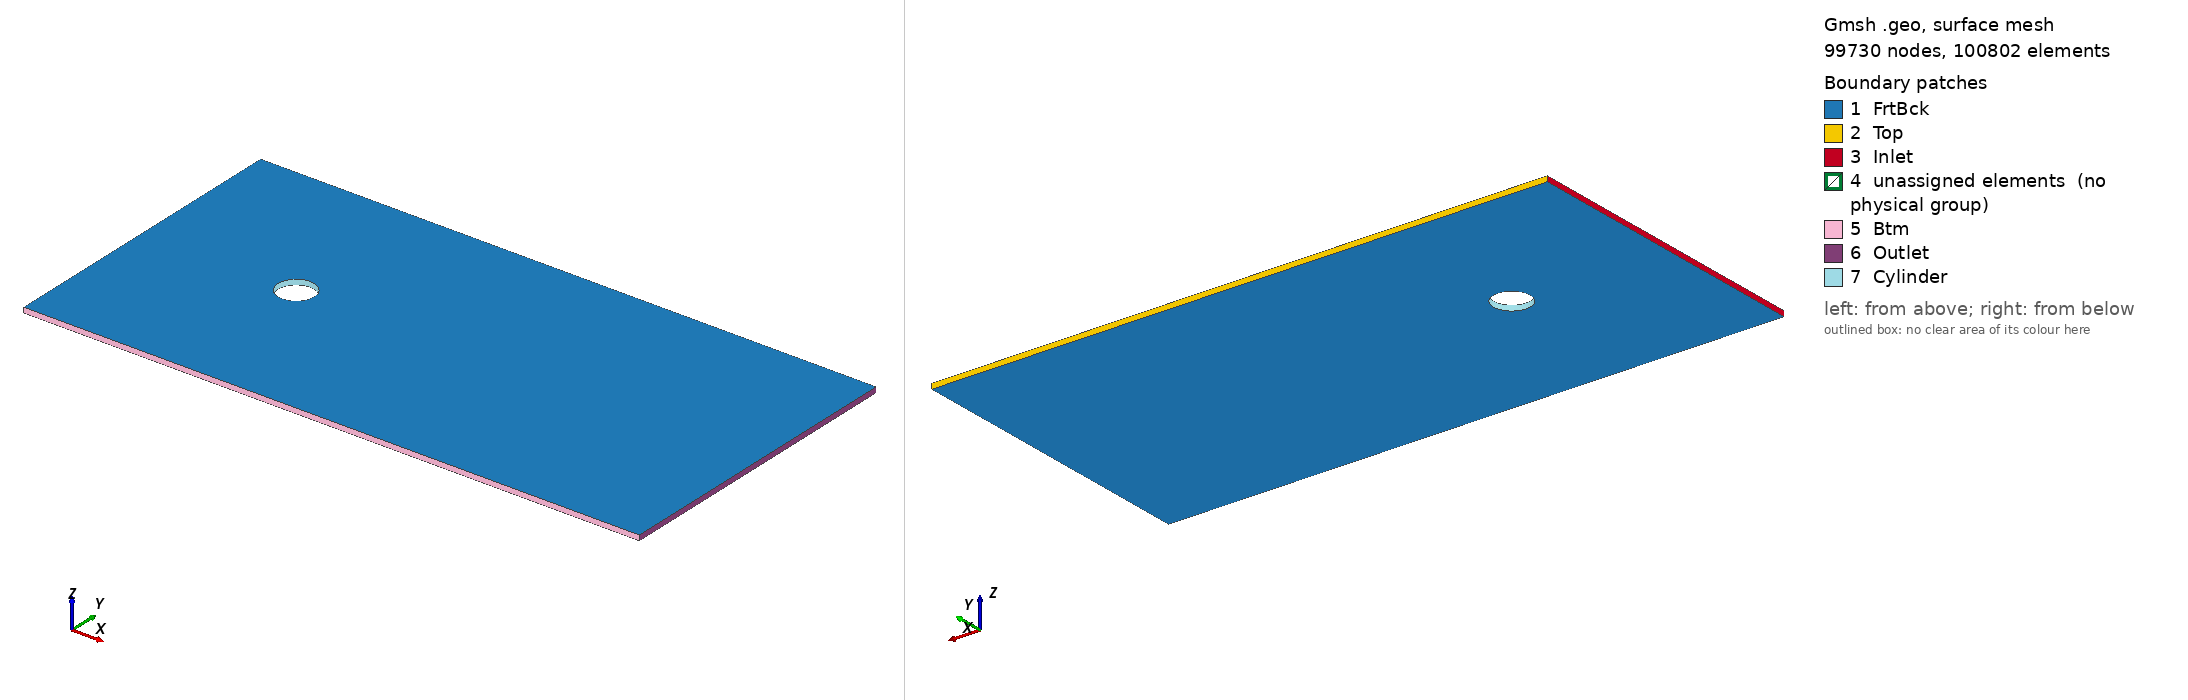

Gmsh geometry script, surface-meshed: 99730 nodes, 100802 surface elements. Boundary patches (legend numbers): 1 FrtBck, 2 Top, 3 Inlet, 4 unassigned elements (no physical group), 5 Btm, 6 Outlet, 7 Cylinder. Left view from above one corner, right view from below the opposite corner. Legend entries are the model's physical surfaces; 'unassigned elements' are surfaces in no physical group. The drawing asked Gmsh for element sizes between 1% and 20% of the model's largest extent; the script's own settings can give other sizes.

=== cylinder_Laminar.geo (drawn) ===
x = 6; //x cord of outer domain
y = 3; //y cord of outer domain

dia = 0.25; //Diameter of cylinder in m
cc = y/2; //centre of cylinder
cc1 = cc-(dia/2); //1st cord of cylinder
cc2 = cc+(dia/2); //2nd cord of cylinder


xc = 1.1; //1st cord of cylinder domain
yc = 1.9; //2nd cord of cylinder domain

cond=0; // 0 for circular, 1 for square region around the cylinder

nc = 50; // number of cuts of y1-y4 lines 
ncprog = 0.95; // progression values for y1-y4 lines


wv = 205; // wake region vertical cuts
wvprog = 1; // progression value for wake region

tbh = 50; // top and botton region horizontal cuts
tbfv = 55; // top and botton front region vertical cuts

cylc = 40; // cuts on cylinder surface in top left and bottom section
cylcbmp = 1; //bump
cylcprog = 1; //progression

cylwak = 50; // wake region of cylinder 
cylwakbmp = 1; // bump


//Outer Domain
Point(1) = {0, 0, 0, 1.0};
Point(2) = {x, 0, 0, 1.0};
Point(3) = {0, y, 0, 1.0};
Point(4) = {x, y, 0, 1.0};

//Cylinder
Point(5) = {cc1, cc2, 0, 1.0};
Point(6) = {cc2, cc1, 0, 1.0};
Point(7) = {cc2, cc2, 0, 1.0};
Point(8) = {cc1, cc1, 0, 1.0};
Point(9) = {cc, cc, 0, 1.0};

//Cylinder domain
Point(10) = {xc, yc, 0, 1.0};
Point(11) = {xc, xc, 0, 1.0};
Point(12) = {yc, yc, 0, 1.0};
Point(13) = {yc, xc, 0, 1.0};

//Inlet
Point(14) = {0, yc, 0, 1.0};
Point(15) = {0, xc, 0, 1.0};

//Top
Point(16) = {xc, y, 0, 1.0};
Point(17) = {yc, y, 0, 1.0};

//Bottom
Point(18) = {xc, 0, 0, 1.0};
Point(19) = {yc, 0, 0, 1.0};

//Wake
Point(20) = {x, yc, 0, 1.0};
Point(21) = {x, xc, 0, 1.0};

//Outer Domain 
//Line A
Line(1) = {3, 14}; Transfinite Curve {1} = tbh Using Progression 1;
//Line B
Line(2) = {14, 15}; Transfinite Curve {2} = cylc Using Bump cylcbmp;
//Line C
Line(3) = {15, 1}; Transfinite Curve {3} = tbh Using Progression 1;
//Line D
Line(4) = {1, 18}; Transfinite Curve {4} = tbfv Using Progression 1;
//Line E
Line(5) = {18, 19}; Transfinite Curve {5} = cylc Using Progression cylcprog;
//Line F
Line(6) = {19, 2}; Transfinite Curve {6} = wv Using Progression 1;
//Line G
Line(7) = {2, 21}; Transfinite Curve {7} = tbh Using Progression 1;
//Line H
Line(8) = {21, 20}; Transfinite Curve {8} = cylwak Using Bump 1;
//Line I
Line(9) = {20, 4}; Transfinite Curve {9} = tbh Using Progression 1;
//Line J
Line(10) = {4, 17}; Transfinite Curve {10} = wv Using Progression 1;
//Line K
Line(11) = {17, 16}; Transfinite Curve {11} = cylc Using Progression cylcprog;
//Line L
Line(12) = {16, 3}; Transfinite Curve {12} = tbfv Using Progression 1;


//Line Connecting Outer Domain to Inner Cylinder Domain
//Line M
Line(13) = {14, 10}; Transfinite Curve {13} = tbfv Using Progression 1;
//Line N
Line(14) = {15, 11}; Transfinite Curve {14} = tbfv Using Progression 1;
//Line O
Line(15) = {11, 18}; Transfinite Curve {15} = tbh Using Progression 1;
//Line P
Line(16) = {13, 19}; Transfinite Curve {16} = tbh Using Progression 1;
//Line Q
Line(17) = {13, 21}; Transfinite Curve {17} = wv Using Progression wvprog;
//Line R
Line(18) = {12, 20}; Transfinite Curve {18} = wv Using Progression wvprog;
//Line S
Line(19) = {12, 17}; Transfinite Curve {19} = tbh Using Progression 1;
//Line T
Line(20) = {10, 16}; Transfinite Curve {20} = tbh Using Progression 1;


If (cond==1)
	//Inner Cylinder Domain
	//Line U
	Line(21) = {10, 11}; Transfinite Curve {21} = cylc Using Bump cylcbmp;
	//Line V
	Line(22) = {11, 13}; Transfinite Curve {22} = cylc Using Progression cylcprog;
	//Line W
	Line(23) = {13, 12}; Transfinite Curve {23} = cylwak Using Bump cylwakbmp;
	//Line X
	Line(24) = {12, 10}; Transfinite Curve {24} = cylc Using Progression cylcprog;
	exit

Else
	//Inner Cylinder Domain(Circular domain)
	//Line U
	Circle(21) = {10, 9, 11}; Transfinite Curve {21} = cylc Using Bump cylcbmp;
	//Line V
	Circle(22) = {11, 9, 13}; Transfinite Curve {22} = cylc Using Progression cylcprog;
	//Line W
	Circle(23) = {13, 9, 12}; Transfinite Curve {23} = cylwak Using Bump cylwakbmp;
	//Line X
	Circle(24) = {12, 9, 10}; Transfinite Curve {24} = cylc Using Progression cylcprog;

//Line Connecting Cylinder to Inner Cylinder Domain
//Line Y1
Line(25) = {10, 5}; Transfinite Curve {25} = nc Using Progression ncprog;
//Line Y2
Line(26) = {11, 8}; Transfinite Curve {26} = nc Using Progression ncprog;
//Line Y3
Line(27) = {13, 6}; Transfinite Curve {27} = nc Using Progression ncprog;
//Line Y4
Line(28) = {12, 7}; Transfinite Curve {28} = nc Using Progression ncprog;

//Cylinder
//Line Z1
Circle(29) = {5, 9, 7}; Transfinite Curve {29} = cylc Using Progression cylcprog;
//Line Z2
Circle(30) = {5, 9, 8}; Transfinite Curve {30} = cylc Using Progression cylcprog;
//Line Z3
Circle(31) = {8, 9, 6}; Transfinite Curve {31} = cylc Using Progression cylcprog;
//Line Z4
Circle(32) = {6, 9, 7}; Transfinite Curve {32} = cylwak Using Progression 1;


//Surfaces
Curve Loop(1) = {12, 1, 13, 20};
Plane Surface(1) = {1};
//+
Curve Loop(2) = {13, 21, -14, -2};
Plane Surface(2) = {2};
//+
Curve Loop(3) = {14, 15, -4, -3};
Plane Surface(3) = {3};
//+
Curve Loop(4) = {15, 5, -16, -22};
Plane Surface(4) = {4};
//+
Curve Loop(5) = {16, 6, 7, -17};
Plane Surface(5) = {5};
//+
Curve Loop(6) = {17, 8, -18, -23};
Plane Surface(6) = {6};
//+
Curve Loop(7) = {18, 9, 10, -19};
Plane Surface(7) = {7};
//+
Curve Loop(8) = {19, 11, -20, -24};
Plane Surface(8) = {8};
//+
Curve Loop(9) = {24, 25, 29, -28};
Plane Surface(9) = {9};
//+
Curve Loop(10) = {25, 30, -26, -21};
Plane Surface(10) = {10};
//+
Curve Loop(11) = {26, 31, -27, -22};
Plane Surface(11) = {11};
//+
Curve Loop(12) = {27, 32, -28, -23};
Plane Surface(12) = {12};
//+
Transfinite Surface {1};
//+
Transfinite Surface {2};
//+
Transfinite Surface {3};
//+
Transfinite Surface {4};
//+
Transfinite Surface {5};
//+
Transfinite Surface {6};
//+
Transfinite Surface {7};
//+
Transfinite Surface {8};
//+
Transfinite Surface {9};
//+
Transfinite Surface {10};
//+
Transfinite Surface {11};
//+
Transfinite Surface {12};
//+
Recombine Surface {1};
//+
Recombine Surface {2};
//+
Recombine Surface {3};
//+
Recombine Surface {4};
//+
Recombine Surface {5};
//+
Recombine Surface {6};
//+
Recombine Surface {7};
//+
Recombine Surface {8};
//+
Recombine Surface {9};
//+
Recombine Surface {10};
//+
Recombine Surface {11};
//+
Recombine Surface {12};
//+
Extrude {0, 0, 0.05} {
  Surface{1, 2, 3, 4, 5, 6, 7, 8, 9, 10, 11, 12};
Layers{1};
Recombine;
}
//+
Physical Surface("Inlet", 297) = {75, 45, 97};
//+
Physical Surface("Outlet", 298) = {177, 155, 137};
//+
Physical Surface("FrtBck", 300) = {54, 1, 8, 208, 7, 186, 6, 164, 296, 230, 9, 11, 274, 10, 252, 2, 76, 3, 98, 120, 4, 5, 142, 12};
//+
Physical Surface("Top", 301) = {41, 199, 181};
//+
Physical Surface("Btm", 302) = {133, 111, 93};
//+
Physical Surface("Cylinder", 303) = {225, 265, 287, 243};
//+
Physical Volume("Internal", 304) = {1, 8, 2, 10, 3, 4, 11, 12, 9, 6, 5, 7};
//+
